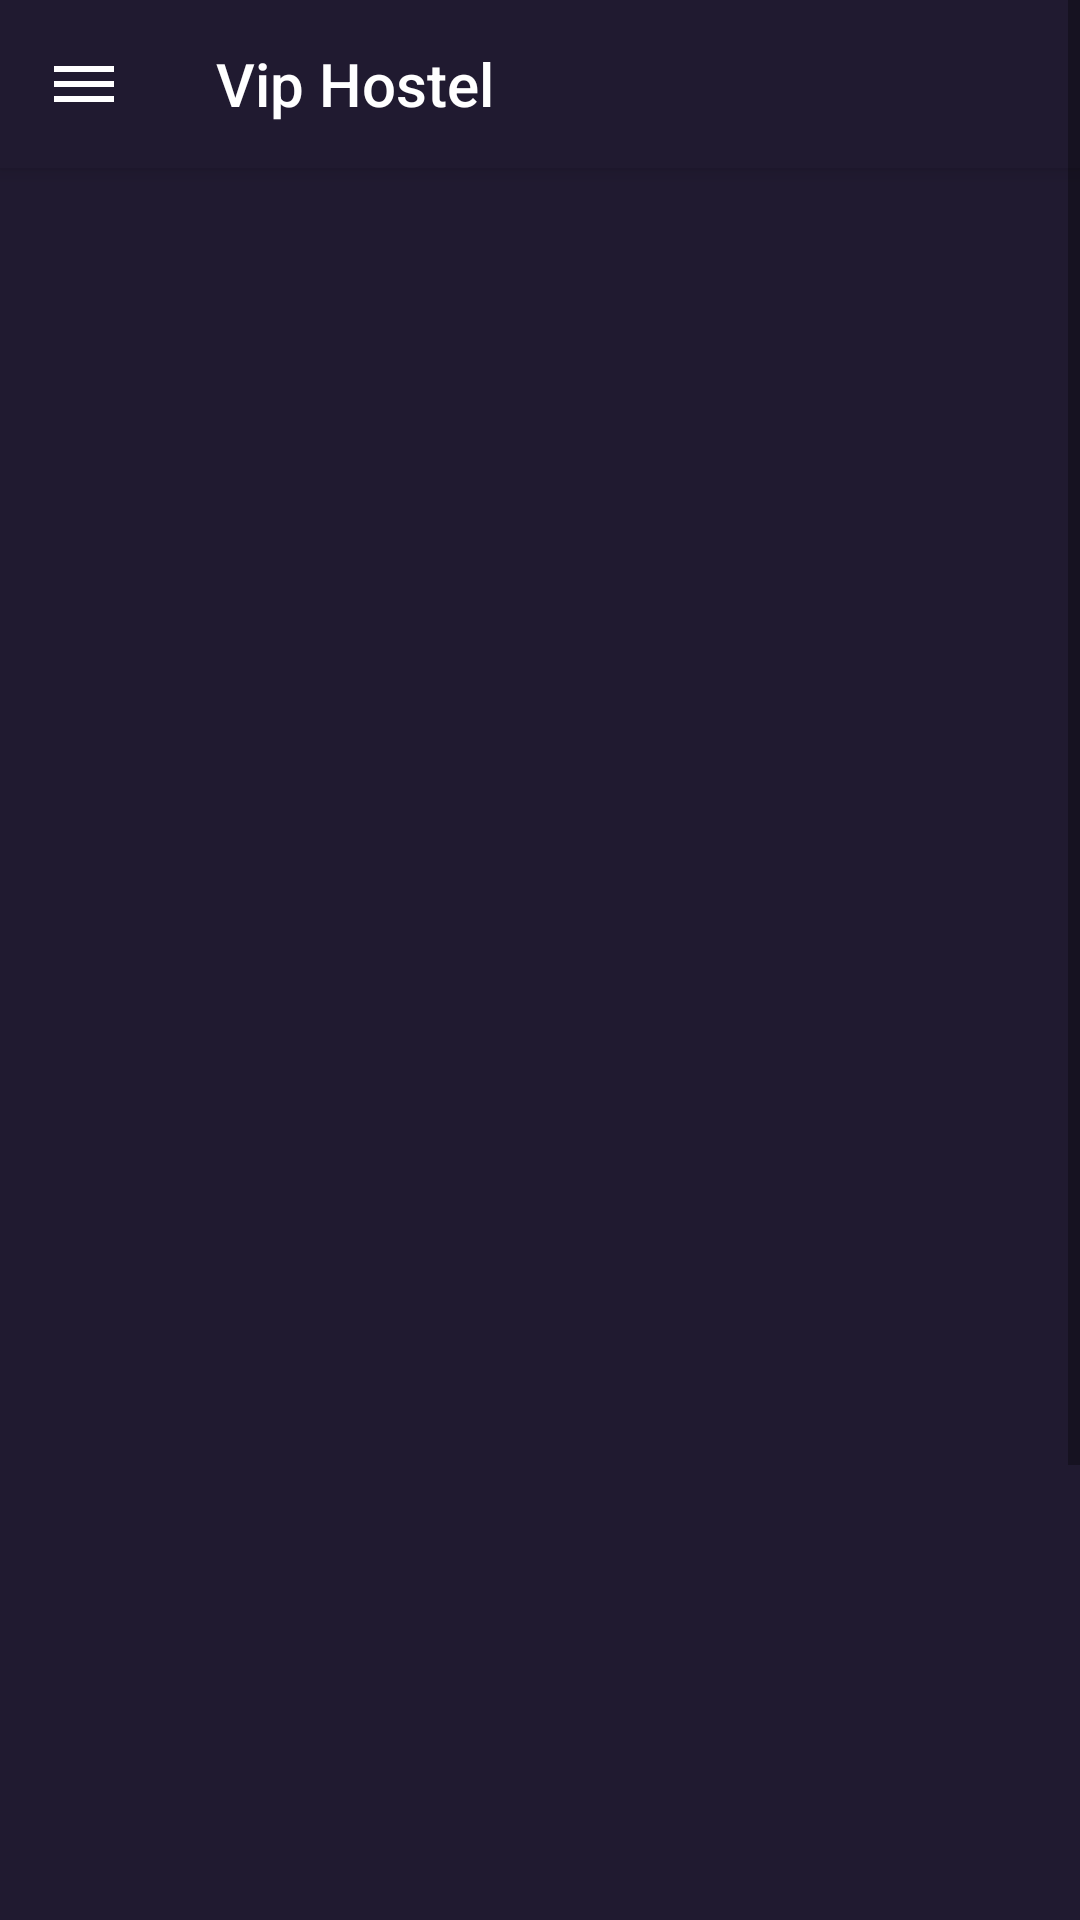

Reconstruct the res/layout file that produces this screen, plus the resources it refers to.
<!-- AndroidManifest.xml: application theme Theme.FirstFirebaseProject -->
<!-- res/layout/activity_user_panel.xml -->
<?xml version="1.0" encoding="utf-8"?>
<androidx.drawerlayout.widget.DrawerLayout
    xmlns:android="http://schemas.android.com/apk/res/android"
    xmlns:app="http://schemas.android.com/apk/res-auto"
    xmlns:tools="http://schemas.android.com/tools"
    android:layout_width="match_parent"
    android:layout_height="match_parent"
    tools:context="user_panel"
    android:id="@+id/drawableLayout"
    tools:openDrawer="start"
    android:fitsSystemWindows="true">

    <ScrollView
        android:layout_width="match_parent"
        android:layout_height="match_parent"
        android:fitsSystemWindows="true">

        <RelativeLayout
            android:layout_width="match_parent"
            android:id="@+id/relative"
            android:layout_height="wrap_content"
            android:background="@drawable/custom_bg">
            <nl.joery.animatedbottombar.AnimatedBottomBar
                android:id="@+id/bottom_bar"
                android:background="@drawable/custom_bg"
                android:layout_width="match_parent"
                android:layout_height="wrap_content"
                android:layout_marginTop="820dp"
                app:abb_selectedTabType="text"
                app:abb_indicatorAppearance="round"
                app:abb_indicatorMargin="16dp"
                app:abb_indicatorHeight="4dp"
                app:abb_tabs="@menu/tabs"
                app:abb_selectedIndex="0"
                app:iconTint="@android:color/white"/>
            <androidx.appcompat.widget.Toolbar
                android:layout_width="match_parent"
                android:layout_height="wrap_content"
                android:background="@drawable/custom_bg"
                app:title="Vip Hostel"
                app:navigationIcon="@drawable/dashboard_icon"
                app:titleTextColor="@color/white"
                android:layout_marginBottom="5dp"
                tools:ignore="MissingConstraints"
                android:id="@+id/toobar"
                android:elevation="4dp"
                android:theme="@style/Theme.Design.NoActionBar"
                />
            <FrameLayout
                android:layout_width="match_parent"
                android:layout_height="match_parent"
                android:id="@+id/container"/>
        </RelativeLayout>
    </ScrollView>

    <com.google.android.material.navigation.NavigationView
        android:layout_width="wrap_content"
        android:layout_height="match_parent"
        android:id="@+id/navigation_menu"
        app:headerLayout="@layout/header_file"
        app:menu="@menu/side_menu_user"
        android:fitsSystemWindows="true"
        style="@style/AppNavigationViewStyle"
        android:layout_gravity="start"/>

</androidx.drawerlayout.widget.DrawerLayout>
<!-- res/layout/header_file.xml (included above) -->
<?xml version="1.0" encoding="utf-8"?>
<LinearLayout
    xmlns:android="http://schemas.android.com/apk/res/android"
    android:orientation="vertical"
    android:layout_width="match_parent"
    android:layout_height="180dp"
    android:padding="20dp"
    android:gravity="center"
    android:background="@drawable/custom_bg">
    <ImageView
        android:id="@+id/logo"
        android:layout_width="411dp"
        android:layout_height="180dp"
        android:layout_marginTop="30dp"
        android:src="@mipmap/logo_foreground" />
</LinearLayout>
<!-- resources referenced by this layout -->
<resources>
  <color name="white">#FFFFFFFF</color>
  <!-- drawable custom_bg (drawable) -->
  <?xml version="1.0" encoding="utf-8"?>
  <shape xmlns:android="http://schemas.android.com/apk/res/android">
      <solid android:color="#201a30"/>
  </shape>
  <!-- drawable dashboard_icon (drawable) -->
  <vector xmlns:android="http://schemas.android.com/apk/res/android"
      android:width="24dp"
      android:height="24dp"
      android:viewportWidth="24"
      android:viewportHeight="24">
  
          <path
              android:fillColor="@color/white"
              android:pathData="M12,2C6.48,2,2,6.48,2,12s4.48,10,10,10s10,-4.48,10,-10S17.52,2,12,2zM2,12c0,-5.52,4.48,-10,10,-10s10,4.48,10,10c0,5.52,-4.48,10,-10,10S2,17.52,2,12zM2,6h20v2H2V6zm0,5h20v2H2v-2zm0,5h20v2H2v-2z" />
  </vector>
  <!-- mipmap logo_foreground: png bitmap (mipmap-hdpi, 15728 bytes) -->
  <style name="AppNavigationViewStyle" parent="Widget.Design.NavigationView">
          <item name="itemIconTint">#7AA3FF</item>
      </style>
  <style name="Theme.FirstFirebaseProject" parent="Theme.MaterialComponents.DayNight.NoActionBar">
          
          <item name="colorPrimary">@color/purple_500</item>
          <item name="colorPrimaryVariant">@color/purple_700</item>
          <item name="colorOnPrimary">@color/white</item>
          
          <item name="colorSecondary">@color/teal_200</item>
          <item name="colorSecondaryVariant">@color/teal_700</item>
          <item name="android:tint">@null</item>
          <item name="colorOnSecondary">@color/black</item>
          
          <item name="android:statusBarColor">?attr/colorPrimaryVariant</item>
          
  
      </style>
  <color name="purple_500">#FF6200EE</color>
  <color name="purple_700">#FF3700B3</color>
  <color name="teal_200">#FF03DAC5</color>
  <color name="teal_700">#FF018786</color>
  <color name="black">#FF000000</color>
</resources>
